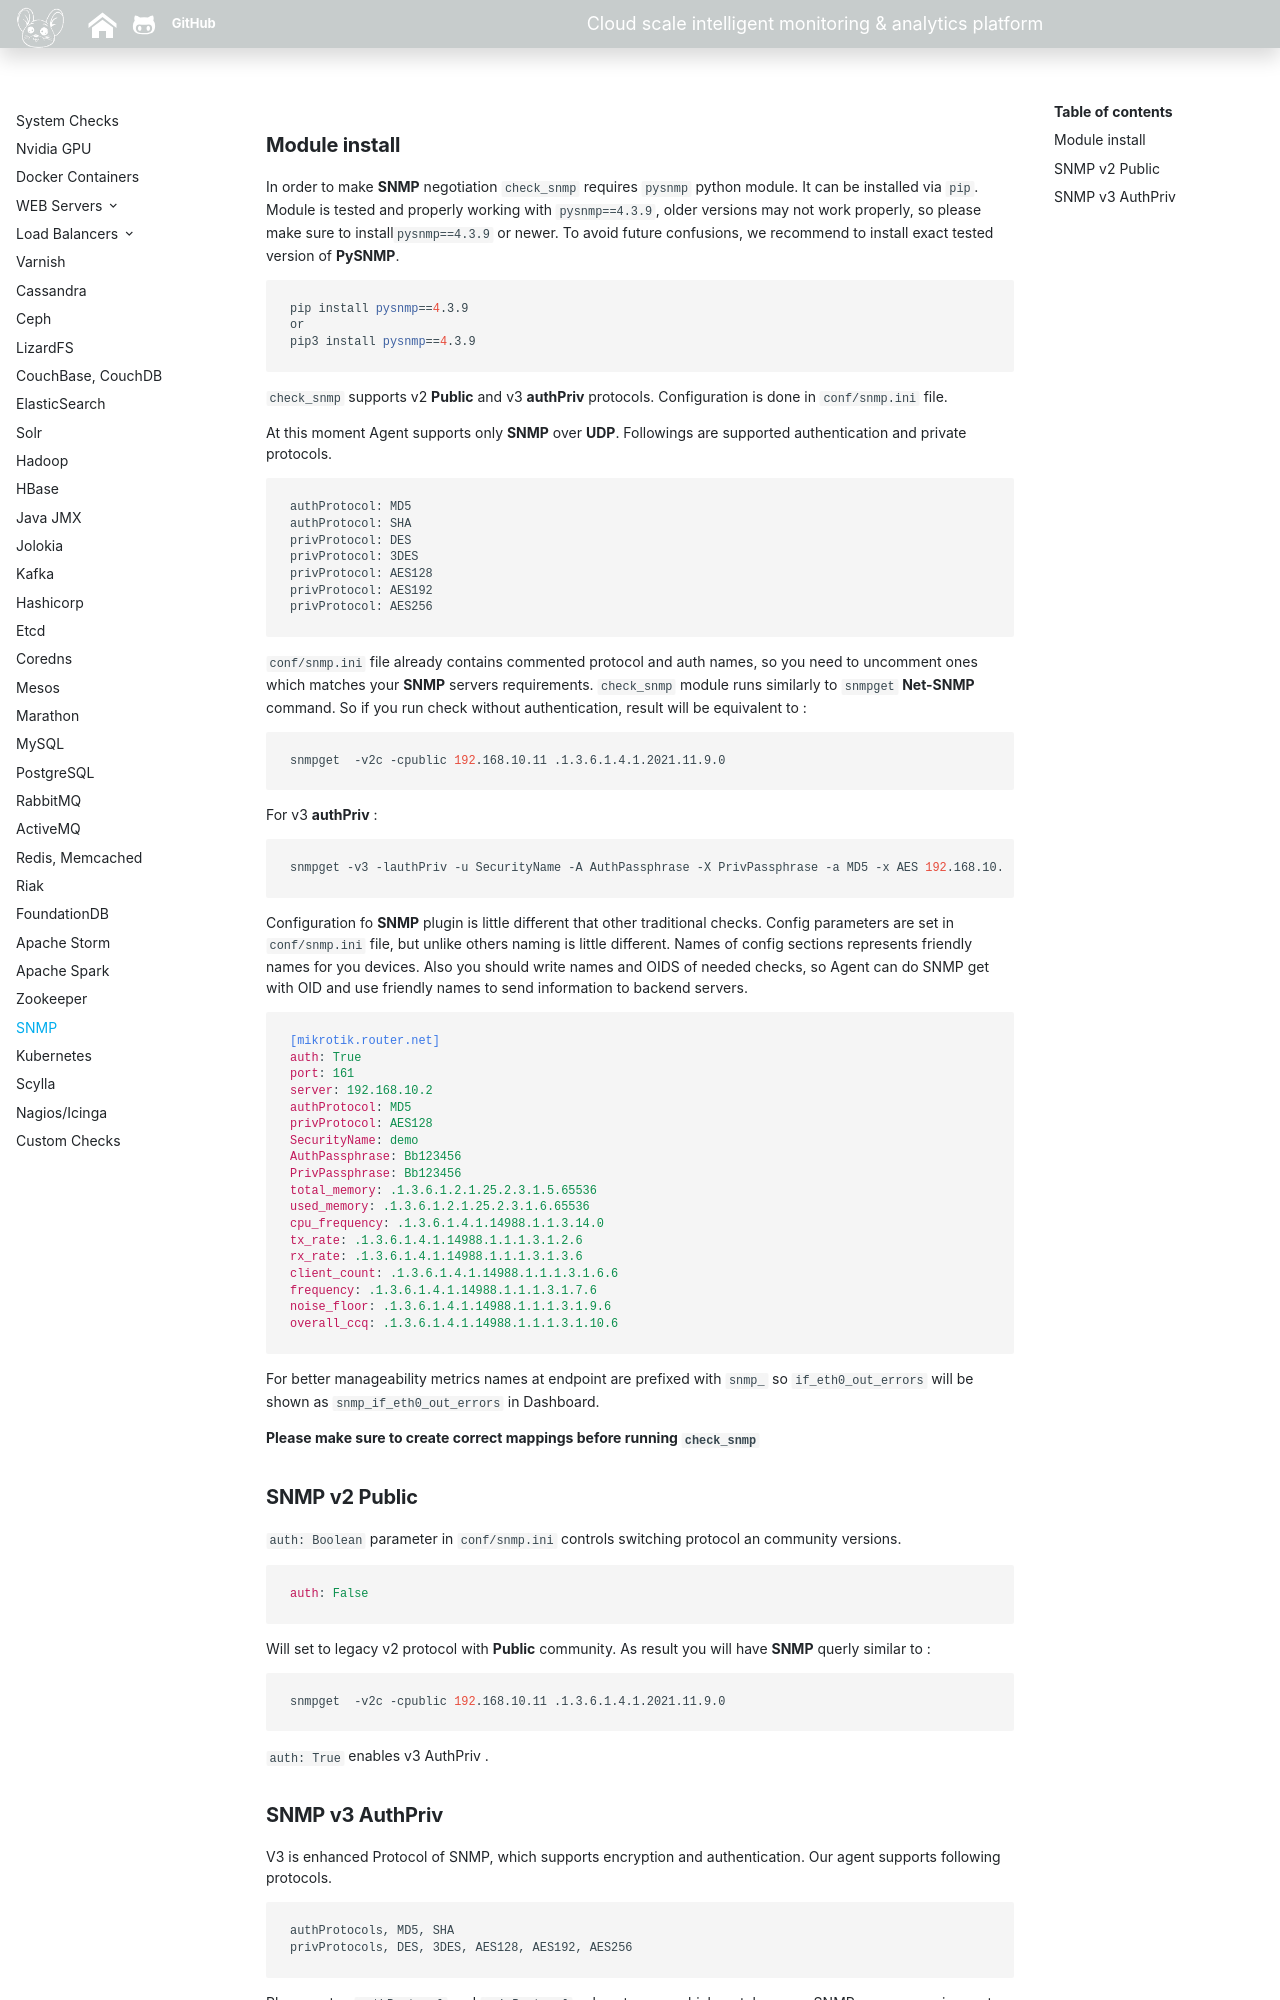

repository: sadoyan/puypuydocs · page: agent/snmp/index.html · generator: mkdocs

###**Module install**

In order to make **SNMP** negotiation `check_snmp` requires `pysnmp` python module. It can be installed via `pip`. 
Module is tested and properly working with `pysnmp==4.3.9`, older versions may not work properly, 
so please make sure to install`pysnmp==4.3.9` or newer.
To avoid future confusions, we recommend to install exact tested version of **PySNMP**. 

```bash
pip install pysnmp==4.3.9
or 
pip3 install pysnmp==4.3.9
```

`check_snmp` supports v2 **Public** and v3 **authPriv** protocols. Configuration is done in `conf/snmp.ini` file. 

At this moment Agent supports only **SNMP** over **UDP**. Followings are supported authentication and private protocols. 

```text
authProtocol: MD5
authProtocol: SHA
privProtocol: DES
privProtocol: 3DES
privProtocol: AES128
privProtocol: AES192
privProtocol: AES256   
```

`conf/snmp.ini` file already contains commented protocol and auth names, so you need to uncomment ones which matches your **SNMP** servers requirements. 
`check_snmp` module runs similarly to `snmpget` **Net-SNMP** command. So if you run check without authentication, result will be equivalent to : 

```bash
snmpget  -v2c -cpublic 192.168.10.11 .1.3.6.1.4.1.2021.11.9.0
```

For v3 **authPriv** : 
```bash
snmpget -v3 -lauthPriv -u SecurityName -A AuthPassphrase -X PrivPassphrase -a MD5 -x AES 192.168.10.11  1.3.6.1.2.1.25.2.3.1.5.65536
```


Configuration fo **SNMP** plugin is little different that other traditional checks. 
Config parameters are set in `conf/snmp.ini` file, but unlike others naming is little different. 
Names of config sections represents friendly names for you devices. Also you should write names and OIDS of needed checks, 
so Agent can do SNMP get with OID and use friendly names to send information to backend servers.   
```ini
[mikrotik.router.net]
auth: True
port: 161
server: 192.168.10.2
authProtocol: MD5
privProtocol: AES128
SecurityName: demo
AuthPassphrase: Bb123456
PrivPassphrase: Bb123456
total_memory: .1.3.6.1.2.1.25.2.3.1.5.65536
used_memory: .1.3.6.1.2.1.25.2.3.1.6.65536
cpu_frequency: .1.3.6.1.4.1.14988.1.1.3.14.0
tx_rate: .1.3.6.1.4.1.14988.1.1.1.3.1.2.6
rx_rate: .1.3.6.1.4.1.14988.1.1.1.3.1.3.6
client_count: .1.3.6.1.4.1.14988.1.1.1.3.1.6.6
frequency: .1.3.6.1.4.1.14988.1.1.1.3.1.7.6
noise_floor: .1.3.6.1.4.1.14988.1.1.1.3.1.9.6
overall_ccq: .1.3.6.1.4.1.14988.1.1.1.3.1.10.6
```

For better manageability metrics names at endpoint are prefixed with `snmp_` so `if_eth0_out_errors` 
will be shown as `snmp_if_eth0_out_errors` in Dashboard.    

**Please make sure to create correct mappings before running  `check_snmp`**

###**SNMP v2 Public** 

`auth: Boolean` parameter in `conf/snmp.ini` controls switching protocol an community versions. 

```ini
auth: False
```

Will set to legacy v2 protocol with **Public** community. As result you will have **SNMP** querly similar to :   

```bash
snmpget  -v2c -cpublic 192.168.10.11 .1.3.6.1.4.1.2021.11.9.0
```
 
`auth: True` enables v3 AuthPriv .  
 
###**SNMP v3 AuthPriv**
